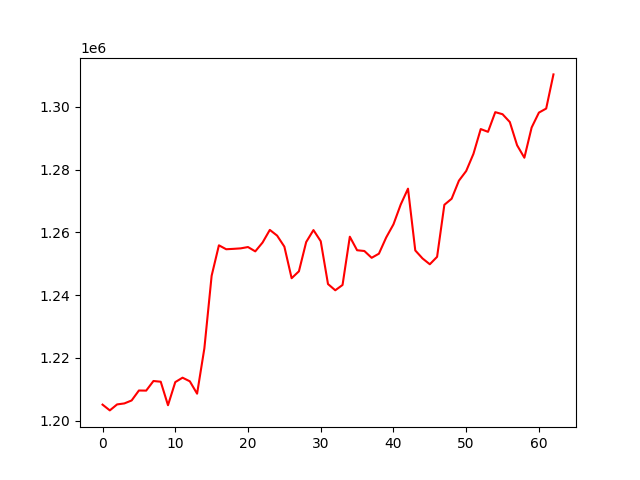

Data behind this chart, as committed beside it:
, 0
0, 1205065
1, 1203228
2, 1205136
3, 1205453
4, 1206399
5, 1209574
6, 1209537
7, 1212603
8, 1212370
9, 1204882
10, 1212252
11, 1213658
12, 1212507
13, 1208560
14, 1223014
15, 1246170
16, 1255877
17, 1254621
18, 1254745
19, 1254902
20, 1255323
21, 1253941
22, 1256748
23, 1260787
24, 1258974
25, 1255450
26, 1245383
27, 1247580
28, 1256917
29, 1260732
30, 1257179
31, 1243521
32, 1241534
33, 1243226
34, 1258614
35, 1254301
36, 1254061
37, 1251889
38, 1253199
39, 1258368
40, 1262557
41, 1268887
42, 1273938
43, 1254239
44, 1251679
45, 1249829
46, 1252203
47, 1268792
48, 1270728
49, 1276481
50, 1279565
51, 1285051
52, 1292946
53, 1292061
54, 1298337
55, 1297679
56, 1295185
57, 1287782
58, 1283804
59, 1293443
... 3 more rows
